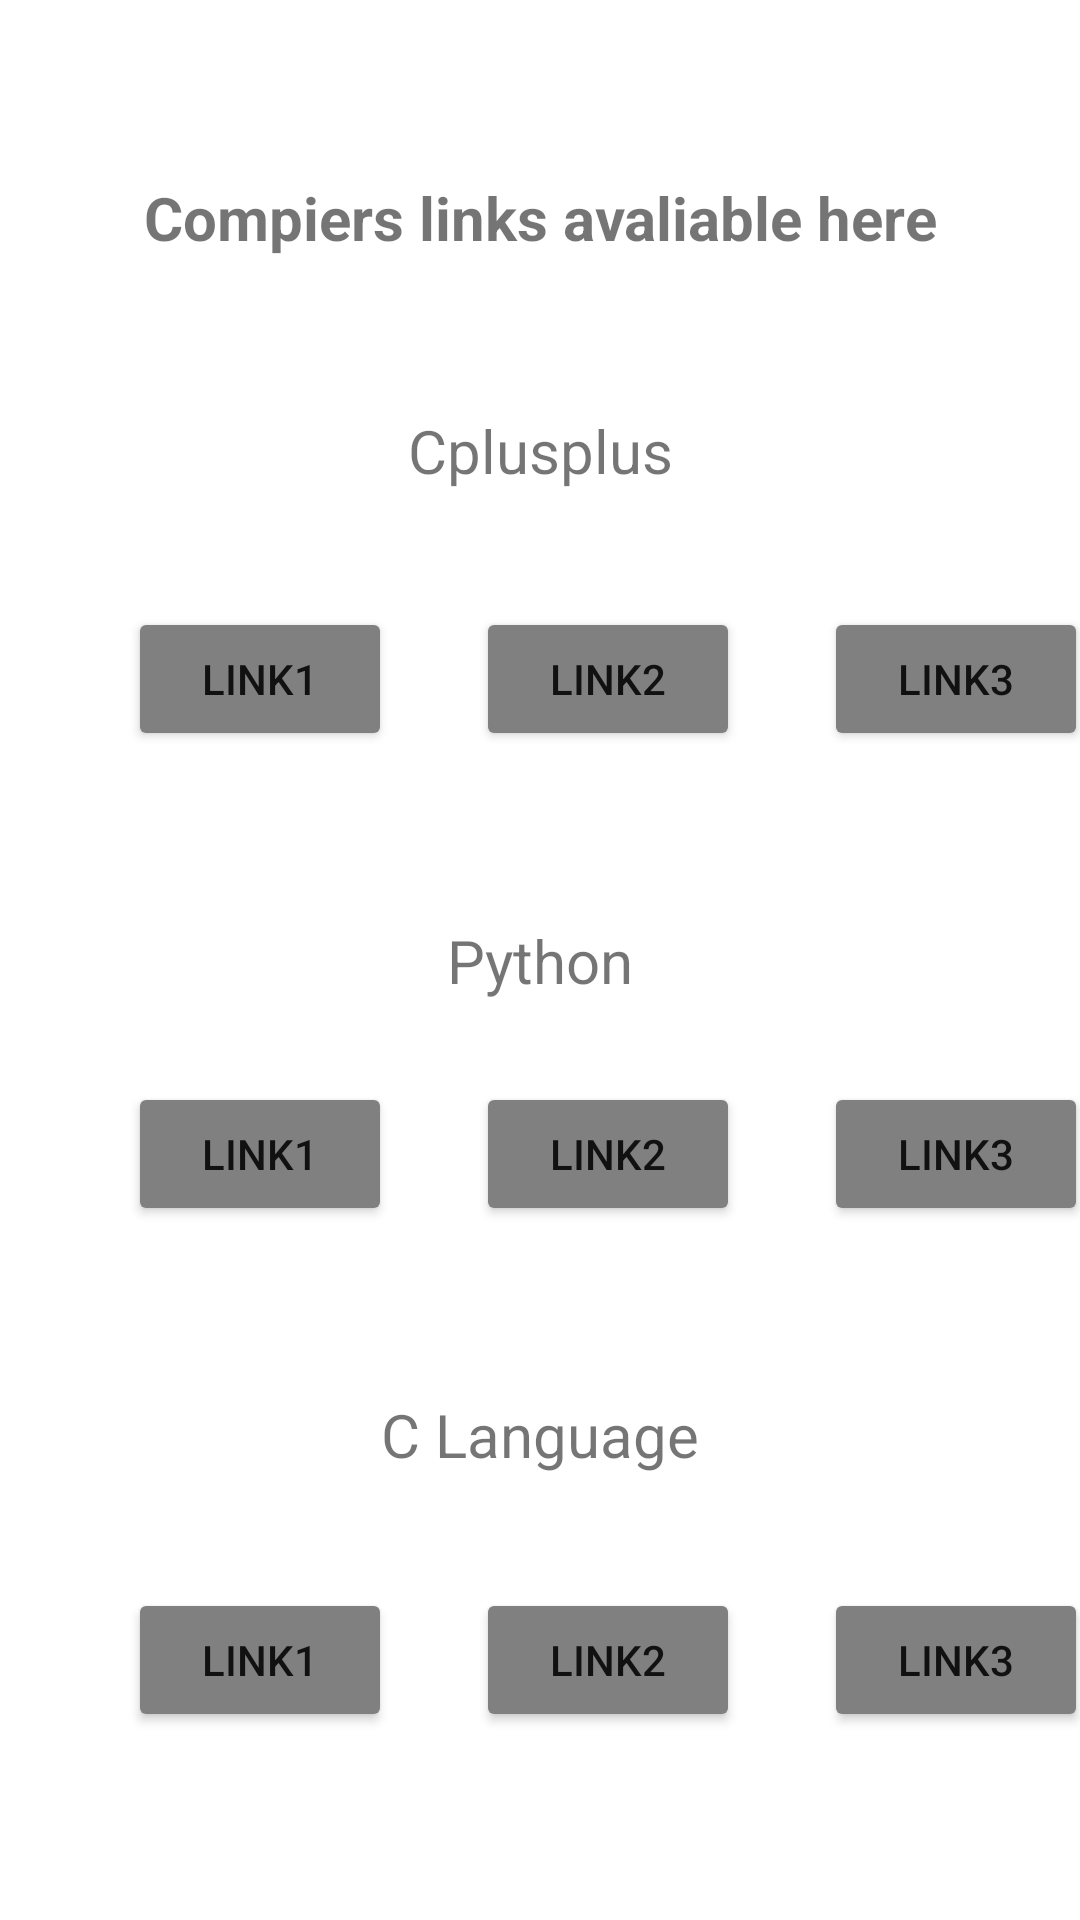

Reconstruct the res/layout file that produces this screen, plus the resources it refers to.
<!-- AndroidManifest.xml: application theme Theme.ShortCut -->
<!-- res/layout/compilerlayout.xml -->
<?xml version="1.0" encoding="utf-8"?>
<androidx.constraintlayout.widget.ConstraintLayout
        xmlns:android="http://schemas.android.com/apk/res/android"
        xmlns:tools="http://schemas.android.com/tools"
        xmlns:app="http://schemas.android.com/apk/res-auto"
        android:layout_width="match_parent"
        android:layout_height="match_parent"
        tools:context=".MainActivity"
        android:backgroundTint="#800080">

    <TextView android:layout_width="wrap_content" android:layout_height="wrap_content"
              android:text="Compiers links avaliable here"
              android:textSize="20dp"
              android:textStyle="bold"
              app:layout_constraintLeft_toLeftOf="parent"
              app:layout_constraintRight_toRightOf="parent"
              app:layout_constraintTop_toTopOf="parent"
              app:layout_constraintBottom_toBottomOf="parent" tools:layout_editor_absoluteX="48dp"
              app:layout_constraintVertical_bias="0.096"/>

    <TextView android:layout_width="wrap_content" android:layout_height="wrap_content"
              android:id="@+id/txt"
              android:text="Cplusplus"
              android:textSize="20dp"
              app:layout_constraintLeft_toLeftOf="parent"
              app:layout_constraintRight_toRightOf="parent"
              app:layout_constraintTop_toTopOf="parent"
              app:layout_constraintBottom_toBottomOf="parent"
              tools:layout_editor_absoluteX="30dp" app:layout_constraintVertical_bias="0.223"/>
    <Button android:layout_width="wrap_content" android:layout_height="wrap_content"
            android:text="Link1"
            android:backgroundTint="#808080"
            android:id="@+id/l1"
            app:layout_constraintLeft_toLeftOf="parent"
            app:layout_constraintRight_toRightOf="parent"
            app:layout_constraintTop_toTopOf="parent"
            app:layout_constraintBottom_toBottomOf="parent"
            app:layout_constraintVertical_bias="0.342" app:layout_constraintHorizontal_bias="0.157"/>
    <Button android:layout_width="wrap_content" android:layout_height="wrap_content"
            android:text="Link2"
            android:backgroundTint="#808080"
            android:id="@+id/l2"
            app:layout_constraintStart_toEndOf="@id/l1"
            app:layout_constraintTop_toTopOf="parent"
            app:layout_constraintBottom_toBottomOf="parent"
            app:layout_constraintVertical_bias="0.342" android:layout_marginStart="28dp"/>
    <Button android:layout_width="wrap_content" android:layout_height="wrap_content"
            android:text="Link3"
            android:backgroundTint="#808080"
            android:id="@+id/l3"

            app:layout_constraintTop_toTopOf="parent"
            app:layout_constraintBottom_toBottomOf="parent"
            app:layout_constraintStart_toEndOf="@id/l2"
            app:layout_constraintVertical_bias="0.342" android:layout_marginStart="28dp"/>

    <TextView android:layout_width="wrap_content" android:layout_height="wrap_content"
              android:id="@+id/ptxt"
              android:text="Python"
              android:textSize="20dp"
              app:layout_constraintLeft_toLeftOf="parent"
              app:layout_constraintRight_toRightOf="parent"
              app:layout_constraintTop_toTopOf="parent"
              app:layout_constraintBottom_toBottomOf="parent"
              tools:layout_editor_absoluteX="30dp"/>
    <Button android:layout_width="wrap_content" android:layout_height="wrap_content"
            android:text="Link1"
            android:backgroundTint="#808080"
            android:id="@+id/ln1"
            app:layout_constraintLeft_toLeftOf="parent"
            app:layout_constraintRight_toRightOf="parent"
            app:layout_constraintTop_toTopOf="parent"
            app:layout_constraintBottom_toBottomOf="parent"
            app:layout_constraintVertical_bias="0.609" app:layout_constraintHorizontal_bias="0.157"/>
    <Button android:layout_width="wrap_content" android:layout_height="wrap_content"
            android:text="Link2"
            android:backgroundTint="#808080"
            android:id="@+id/ln2"
            app:layout_constraintStart_toEndOf="@id/ln1"
            app:layout_constraintTop_toTopOf="parent"
            app:layout_constraintBottom_toBottomOf="parent"
            app:layout_constraintVertical_bias="0.609" android:layout_marginStart="28dp"/>
    <Button android:layout_width="wrap_content" android:layout_height="wrap_content"
            android:text="Link3"
            android:backgroundTint="#808080"
            android:id="@+id/ln3"

            app:layout_constraintTop_toTopOf="parent"
            app:layout_constraintBottom_toBottomOf="parent"
            app:layout_constraintStart_toEndOf="@id/ln2"
            app:layout_constraintVertical_bias="0.609" android:layout_marginStart="28dp"/>

    <TextView android:layout_width="wrap_content" android:layout_height="wrap_content"
              android:id="@+id/ctxt"
              android:text="C Language"
              android:textSize="20dp"
              app:layout_constraintLeft_toLeftOf="parent"
              app:layout_constraintRight_toRightOf="parent"
              app:layout_constraintTop_toTopOf="parent"
              app:layout_constraintBottom_toBottomOf="parent"
              tools:layout_editor_absoluteX="31dp" app:layout_constraintVertical_bias="0.758"/>
    <Button android:layout_width="wrap_content" android:layout_height="wrap_content"
            android:text="Link1"
            android:backgroundTint="#808080"
            android:id="@+id/link1"
            app:layout_constraintLeft_toLeftOf="parent"
            app:layout_constraintRight_toRightOf="parent"
            app:layout_constraintTop_toTopOf="parent"
            app:layout_constraintBottom_toBottomOf="parent"
            app:layout_constraintVertical_bias="0.894" app:layout_constraintHorizontal_bias="0.157"/>
    <Button android:layout_width="wrap_content" android:layout_height="wrap_content"
            android:text="Link2"
            android:backgroundTint="#808080"
            android:id="@+id/link2"
            app:layout_constraintStart_toEndOf="@id/link1"
            app:layout_constraintTop_toTopOf="parent"
            app:layout_constraintBottom_toBottomOf="parent"
            app:layout_constraintVertical_bias="0.894" android:layout_marginStart="28dp"/>
    <Button android:layout_width="wrap_content" android:layout_height="wrap_content"
            android:text="Link3"
            android:backgroundTint="#808080"
            android:id="@+id/link3"

            app:layout_constraintTop_toTopOf="parent"
            app:layout_constraintBottom_toBottomOf="parent"
            app:layout_constraintStart_toEndOf="@id/link2"
            app:layout_constraintVertical_bias="0.894" android:layout_marginStart="28dp"/>



</androidx.constraintlayout.widget.ConstraintLayout>
<!-- resources referenced by this layout -->
<resources>
  <style name="Theme.ShortCut" parent="Theme.MaterialComponents.DayNight.DarkActionBar">
          
          <item name="colorPrimary">@color/purple_500</item>
          <item name="colorPrimaryVariant">@color/purple_700</item>
          <item name="colorOnPrimary">@color/white</item>
          
          <item name="colorSecondary">@color/teal_200</item>
          <item name="colorSecondaryVariant">@color/teal_700</item>
          <item name="colorOnSecondary">@color/black</item>
          
          <item name="android:statusBarColor">?attr/colorPrimaryVariant</item>
          
      </style>
  <!-- not gathered from this repository: default colours our renderer supplied (Android Studio template values) -->
  <color name="purple_500">#FF6200EE</color>
  <color name="purple_700">#FF3700B3</color>
  <color name="teal_200">#FF03DAC5</color>
  <color name="teal_700">#FF018786</color>
  <color name="black">#FF000000</color>
  <color name="white">#FFFFFFFF</color>
</resources>
